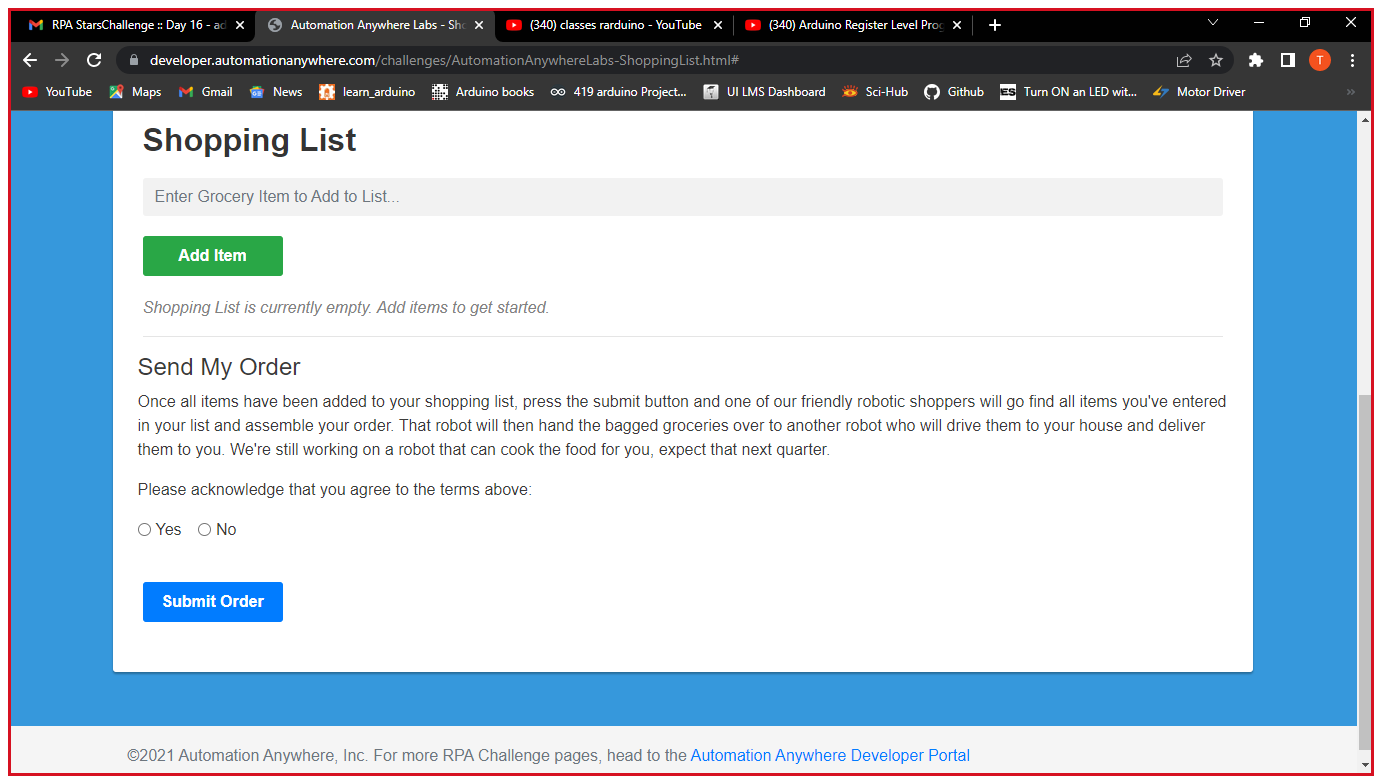
Task: Develop an Online Grocery Ordering Bot that downloads a .csv file from the grocery ordering web page; Add all the food from the.CSV file to the cart on the web portal; Place your order; 
Workflow: Main

Step 1 [try]: Use Browser Chrome: Automation Anywhere Labs - Shopping List in window 'Automation Anywhere Labs - Shopping List' (chrome.exe)

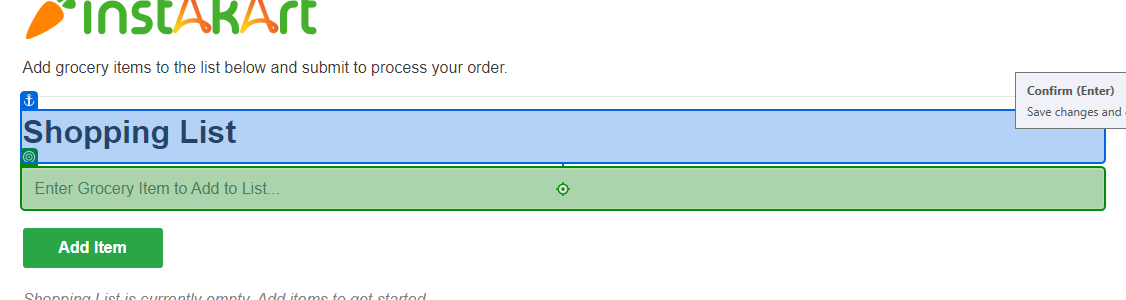
Step 2 [try]: type [CurrentRow(1).ToString] into 'Shopping List'

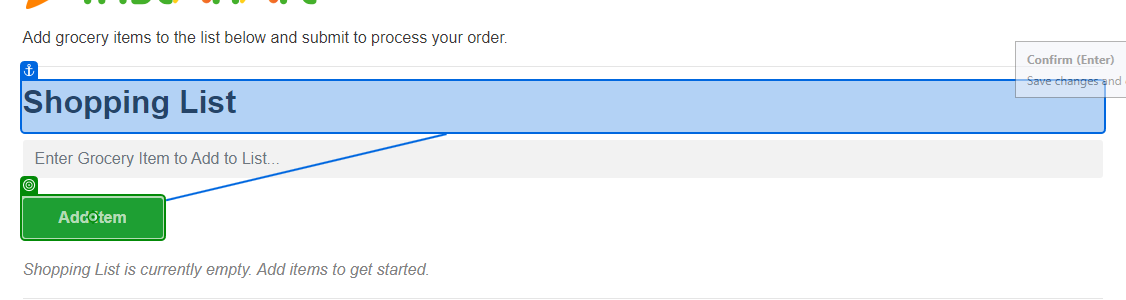
Step 3: click on 'Add Item'

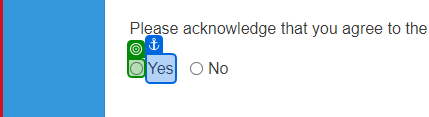
Step 4 [try]: check

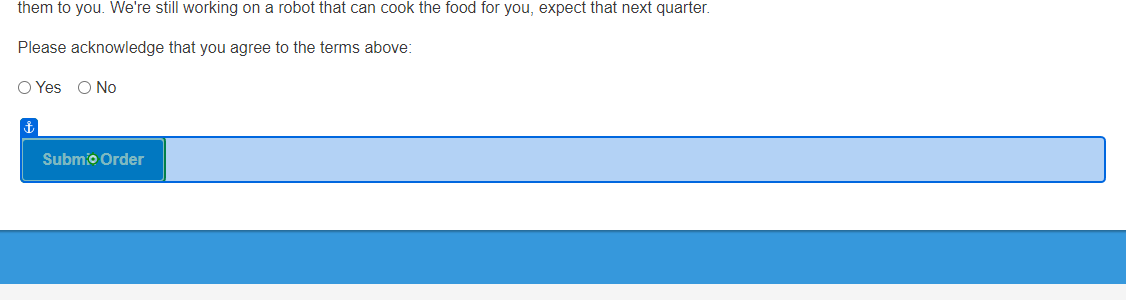
Step 5: click on 'Submit Order'